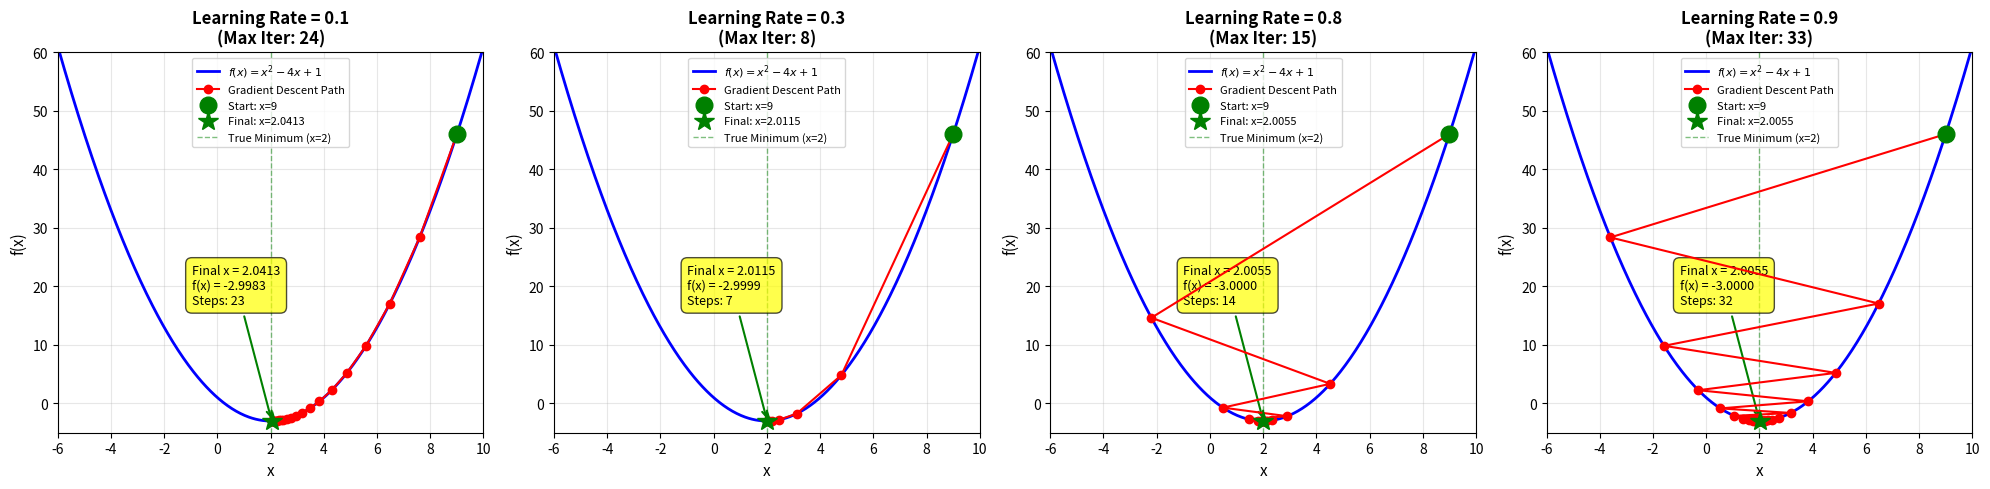

This chart was generated by the following Python code:
import numpy as np
import matplotlib.pyplot as plt
from typing import Callable

def gradient_descent(start: float, gradient: Callable[[float], float],
                     learn_rate: float, max_iter: int, tol: float = 0.01):
    x = start
    steps = [start]  # 历史跟踪

    for _ in range(max_iter):
        diff = learn_rate * gradient(x)
        if np.abs(diff) < tol:
            break
        x = x - diff
        steps.append(x)  # 历史跟踪

    return steps, x

def func1(x: float):
    return x ** 2 - 4 * x + 1

def gradient_func1(x: float):
    return 2 * x - 4

# Parameters for 4 different scenarios
scenarios = [
    {'start': 9, 'lr': 0.1, 'max_iter': 24, 'title': 'Learning Rate = 0.1'},
    {'start': 9, 'lr': 0.3, 'max_iter': 8, 'title': 'Learning Rate = 0.3'},
    {'start': 9, 'lr': 0.8, 'max_iter': 15, 'title': 'Learning Rate = 0.8'},
    {'start': 9, 'lr': 0.9, 'max_iter': 33, 'title': 'Learning Rate = 0.9'}
]

# Create figure with 4 subplots
fig, axes = plt.subplots(1, 4, figsize=(20, 5))

# Plot range for the function (domain: -10 to 10)
x_range = np.linspace(-6, 10, 500)
y_range = func1(x_range)

for idx, (ax, scenario) in enumerate(zip(axes, scenarios)):
    # Run gradient descent
    steps, final_x = gradient_descent(
        start=scenario['start'],
        gradient=gradient_func1,
        learn_rate=scenario['lr'],
        max_iter=scenario['max_iter']
    )
    
    # Plot the function
    ax.plot(x_range, y_range, 'b-', linewidth=2, label='$f(x) = x^2 - 4x + 1$')
    
    # Plot gradient descent steps
    steps_y = [func1(x) for x in steps]
    ax.plot(steps, steps_y, 'ro-', linewidth=1.5, markersize=6, 
            label=f'Gradient Descent Path', zorder=5)
    
    # Mark starting point
    ax.plot(steps[0], func1(steps[0]), 'go', markersize=12, 
            label=f'Start: x={steps[0]}', zorder=6)
    
    # Mark final point
    ax.plot(final_x, func1(final_x), 'g*', markersize=15, 
            label=f'Final: x={final_x:.4f}', zorder=6)
    
    # Add annotation for final result
    # Adjust annotation position based on final_x location
    if final_x < 0:
        text_x = final_x + 3
        text_y = func1(final_x) + 20
    else:
        text_x = final_x - 3
        text_y = func1(final_x) + 20
    
    ax.annotate(f'Final x = {final_x:.4f}\nf(x) = {func1(final_x):.4f}\nSteps: {len(steps)-1}', 
                xy=(final_x, func1(final_x)),
                xytext=(text_x, text_y),
                fontsize=9,
                bbox=dict(boxstyle='round,pad=0.5', facecolor='yellow', alpha=0.7),
                arrowprops=dict(arrowstyle='->', color='green', lw=1.5))
    
    # Mark the true minimum
    true_min_x = 2  # Derivative = 0 at x = 2
    ax.axvline(x=true_min_x, color='green', linestyle='--', 
               linewidth=1, alpha=0.5, label='True Minimum (x=2)')
    
    # Labels and title
    ax.set_xlabel('x', fontsize=11)
    ax.set_ylabel('f(x)', fontsize=11)
    ax.set_title(f"{scenario['title']}\n(Max Iter: {scenario['max_iter']})", 
                 fontsize=12, fontweight='bold')
    ax.grid(True, alpha=0.3)
    ax.legend(fontsize=8, loc='upper center')
    ax.set_xlim(-6, 10)
    ax.set_ylim(-5, 60)

plt.tight_layout()
plt.show()

# Print summary
print("Summary of Results:")
print("=" * 70)
for scenario in scenarios:
    steps, final_x = gradient_descent(
        start=scenario['start'],
        gradient=gradient_func1,
        learn_rate=scenario['lr'],
        max_iter=scenario['max_iter']
    )
    print(f"Learning Rate: {scenario['lr']:.1f} | "
          f"Final x: {final_x:.6f} | "
          f"f(x): {func1(final_x):.6f} | "
          f"Steps: {len(steps)-1}")
